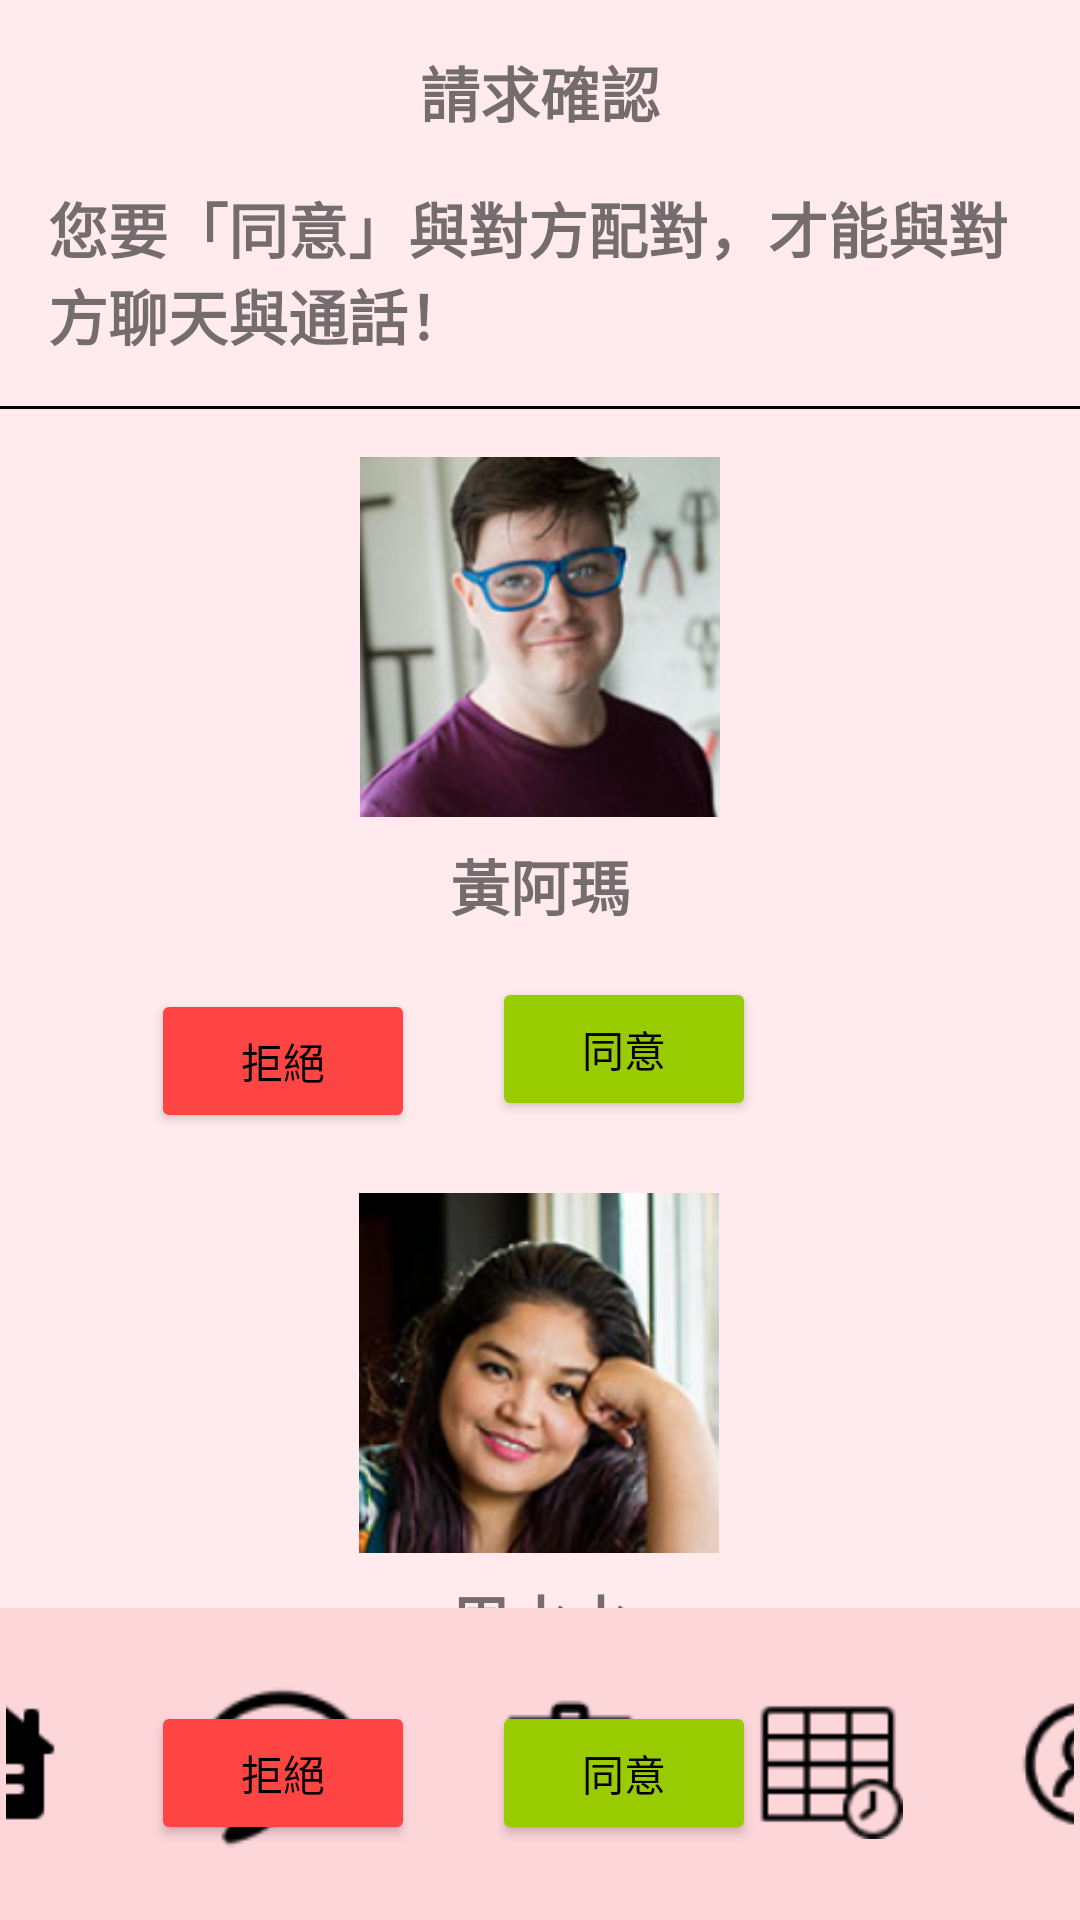

Reconstruct the res/layout file that produces this screen, plus the resources it refers to.
<!-- AndroidManifest.xml: application theme Base.Theme.Youth_and_Elderly_liveing_Together_new -->
<!-- res/layout/request.xml -->
<?xml version="1.0" encoding="utf-8"?>
<androidx.constraintlayout.widget.ConstraintLayout xmlns:android="http://schemas.android.com/apk/res/android"
    xmlns:app="http://schemas.android.com/apk/res-auto"
    xmlns:tools="http://schemas.android.com/tools"
    android:layout_width="match_parent"
    android:layout_height="match_parent"
    android:id="@+id/oldchathome"
    android:background="#FFEBEE"
    android:fitsSystemWindows="true"
    tools:context=".ChatActivity">

    <TextView
        android:id="@+id/request_header"
        android:layout_width="wrap_content"
        android:layout_height="wrap_content"
        android:text="請求確認"
        android:textSize="20sp"
        android:textStyle="bold"
        app:layout_constraintTop_toTopOf="parent"
        app:layout_constraintStart_toStartOf="parent"
        app:layout_constraintEnd_toEndOf="parent"
        app:layout_constraintHorizontal_bias="0.5"
        android:layout_marginTop="16dp" />

    <TextView
        android:id="@+id/request_underheader"
        android:layout_width="0dp"
        android:layout_height="wrap_content"
        android:text="您要「同意」與對方配對，才能與對方聊天與通話！"
        android:textSize="20sp"
        android:textStyle="bold"
        app:layout_constraintTop_toBottomOf="@id/request_header"
        app:layout_constraintStart_toStartOf="parent"
        app:layout_constraintEnd_toEndOf="parent"
        android:layout_marginTop="16dp"
        android:layout_marginHorizontal="16dp" />

    <View
        android:id="@+id/request_separator"
        android:layout_width="0dp"
        android:layout_height="1dp"
        android:background="@android:color/black"
        app:layout_constraintTop_toBottomOf="@id/request_underheader"
        app:layout_constraintStart_toStartOf="parent"
        app:layout_constraintEnd_toEndOf="parent"
        android:layout_marginTop="16dp" />

    <ImageView
        android:id="@+id/request_image_1"
        android:layout_width="120dp"
        android:layout_height="120dp"
        android:background="@drawable/rounded_corners"
        android:scaleType="centerCrop"
        android:src="@drawable/request_person1"
        app:layout_constraintTop_toBottomOf="@id/request_separator"
        app:layout_constraintStart_toStartOf="parent"
        app:layout_constraintEnd_toEndOf="parent"
        android:layout_marginTop="16dp" />

    <TextView
        android:id="@+id/request_name1"
        android:layout_width="wrap_content"
        android:layout_height="wrap_content"
        android:text="黃阿瑪"
        android:textSize="20sp"
        android:textStyle="bold"
        app:layout_constraintTop_toBottomOf="@id/request_image_1"
        app:layout_constraintStart_toStartOf="parent"
        app:layout_constraintEnd_toEndOf="parent"
        android:layout_marginTop="8dp" />

    <Button
        android:layout_width="wrap_content"
        android:layout_height="wrap_content"
        android:layout_marginTop="20dp"
        android:layout_marginEnd="8dp"
        android:backgroundTint="@android:color/holo_red_light"
        android:text="拒絕"
        app:layout_constraintEnd_toStartOf="@+id/request_button1_accept"
        app:layout_constraintHorizontal_bias="0.739"
        app:layout_constraintStart_toStartOf="parent"
        app:layout_constraintTop_toBottomOf="@id/request_name1" />

    <Button
        android:id="@+id/request_button1_accept"
        android:layout_width="wrap_content"
        android:layout_height="wrap_content"
        android:layout_marginTop="16dp"
        android:layout_marginEnd="108dp"
        android:backgroundTint="@android:color/holo_green_light"
        android:text="同意"
        app:layout_constraintEnd_toEndOf="parent"
        app:layout_constraintStart_toEndOf="@+id/request_button1_reject"
        app:layout_constraintTop_toBottomOf="@id/request_name1" />

    <ImageView
        android:id="@+id/request_image_2"
        android:layout_width="120dp"
        android:layout_height="120dp"
        android:layout_marginTop="24dp"
        android:background="@drawable/rounded_corners"
        android:scaleType="centerCrop"
        android:src="@drawable/request_person2"
        app:layout_constraintEnd_toEndOf="parent"
        app:layout_constraintHorizontal_bias="0.498"
        app:layout_constraintStart_toStartOf="parent"
        app:layout_constraintTop_toBottomOf="@id/request_button1_accept" />

    <TextView
        android:id="@+id/request_name2"
        android:layout_width="wrap_content"
        android:layout_height="wrap_content"
        android:text="周水水"
        android:textSize="20sp"
        android:textStyle="bold"
        app:layout_constraintTop_toBottomOf="@id/request_image_2"
        app:layout_constraintStart_toStartOf="parent"
        app:layout_constraintEnd_toEndOf="parent"
        android:layout_marginTop="8dp" />

    <Button
        android:layout_width="wrap_content"
        android:layout_height="wrap_content"
        android:layout_marginTop="12dp"
        android:layout_marginEnd="8dp"
        android:backgroundTint="@android:color/holo_red_light"
        android:text="拒絕"
        app:layout_constraintEnd_toStartOf="@+id/request_button2_accept"
        app:layout_constraintHorizontal_bias="0.739"
        app:layout_constraintStart_toStartOf="parent"
        app:layout_constraintTop_toBottomOf="@id/request_name2" />

    <Button
        android:id="@+id/request_button2_accept"
        android:layout_width="wrap_content"
        android:layout_height="wrap_content"
        android:layout_marginTop="12dp"
        android:layout_marginEnd="108dp"
        android:backgroundTint="@android:color/holo_green_light"
        android:text="同意"
        app:layout_constraintEnd_toEndOf="parent"
        app:layout_constraintStart_toEndOf="@+id/request_button2_reject"
        app:layout_constraintTop_toBottomOf="@id/request_name2" />

    <LinearLayout
        android:layout_width="match_parent"
        android:layout_height="wrap_content"
        android:background="#FDD6DA"
        android:gravity="center"
        android:orientation="horizontal"
        android:padding="2dp"
        app:layout_constraintBottom_toBottomOf="parent"
        app:layout_constraintEnd_toEndOf="parent"
        app:layout_constraintHorizontal_bias="0.0"
        app:layout_constraintStart_toStartOf="parent">

        <ImageView
            android:id="@+id/househome"
            android:layout_width="70dp"
            android:layout_height="80dp"
            android:layout_marginEnd="16dp"
            android:padding="10dp"
            android:src="@drawable/home" />

        <ImageView
            android:id="@+id/chathome"
            android:layout_width="90dp"
            android:layout_height="100dp"
            android:layout_marginEnd="16dp"
            android:padding="10dp"
            android:src="@drawable/chatbubble" />

        <ImageView
            android:id="@+id/helphome"
            android:layout_width="70dp"
            android:layout_height="80dp"
            android:layout_marginEnd="16dp"
            android:padding="10dp"
            android:src="@drawable/help" />

        <ImageView
            android:id="@+id/dailyhome"
            android:layout_width="70dp"
            android:layout_height="80dp"
            android:layout_marginEnd="16dp"
            android:padding="10dp"
            android:src="@drawable/timetable" />

        <ImageView
            android:id="@+id/profilehome"
            android:layout_width="70dp"
            android:layout_height="80dp"
            android:padding="10dp"
            android:src="@drawable/profileuser" />
    </LinearLayout>

</androidx.constraintlayout.widget.ConstraintLayout>
<!-- resources referenced by this layout -->
<resources>
  <!-- drawable chatbubble: png bitmap (drawable, 1678 bytes) -->
  <!-- drawable help: png bitmap (drawable, 1069 bytes) -->
  <!-- drawable home: png bitmap (drawable, 618 bytes) -->
  <!-- drawable profileuser: png bitmap (drawable, 2625 bytes) -->
  <!-- drawable request_person1: png bitmap (drawable, 39705 bytes) -->
  <!-- drawable request_person2: png bitmap (drawable, 43043 bytes) -->
  <!-- drawable rounded_corners (drawable) -->
  <?xml version="1.0" encoding="utf-8"?>
  <shape xmlns:android="http://schemas.android.com/apk/res/android">
      <corners android:radius="300dp" /> 
      <solid android:color="@android:color/white" /> 
  </shape>
  <!-- drawable timetable: png bitmap (drawable, 1275 bytes) -->
  <style name="Base.Theme.Youth_and_Elderly_liveing_Together_new" parent="Theme.AppCompat.Light.NoActionBar">
          
          <item name="colorPrimary">@color/black</item>
          <item name="colorPrimaryDark">@color/black</item>
          <item name="colorAccent">@color/white</item>
      </style>
  <color name="black">#FF000000</color>
  <color name="white">#FFFFFFFF</color>
</resources>
